Run: headless pygame with SDL's dummy video driver; simulated clock (each Clock.tick advances the game by its frame time, no real sleeping); random seed 0; keys injected as events and as key.get_pressed() state; mouse plan: one left click at the window centre at the start of phase 2, then a move to the lower-right quarter at the start of phase 3.
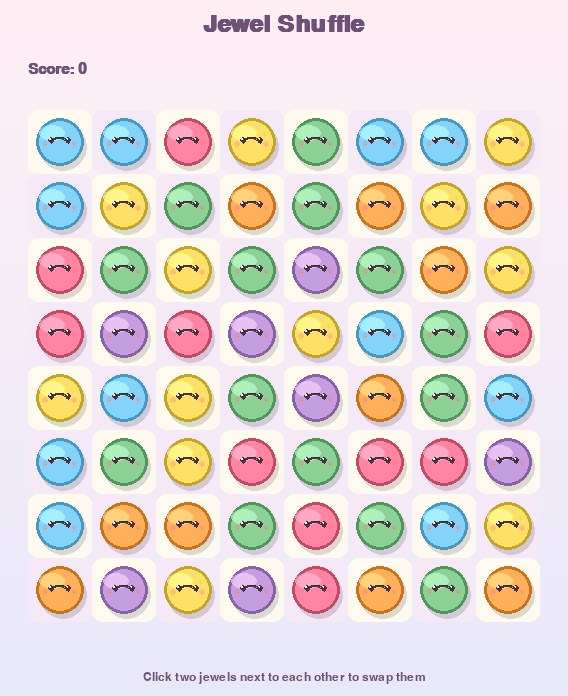
Frame 1 of 4 · flips 1–60 · no input
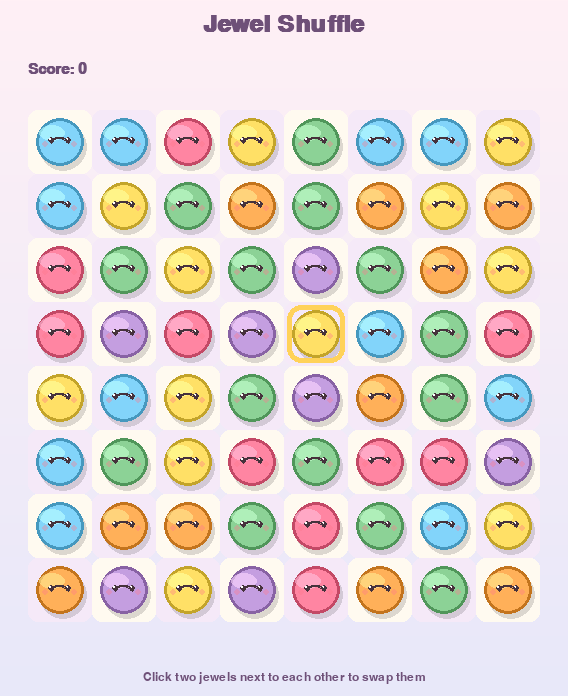
Frame 2 of 4 · flips 61–180 · clicked the window centre · tapped SPACE, RETURN · held RIGHT (→), D
Frame 3 of 4 · flips 181–300 · moved the mouse to the lower-right quarter · held DOWN (↓), S · screen unchanged from frame 2, image omitted
Frame 4 of 4 · flips 301–420 · held LEFT (←), A, UP (↑), W · screen unchanged from frame 3, image omitted

The pygame program that drew these frames:

"""
Jewel Shuffle - a cute, mouse-only match-3 game made with pygame.

How to play:
    Click a jewel, then click a neighboring jewel to swap them.
    Match 3 or more jewels of the same kind in a row or column to pop them!
    Chain reactions score bonus points.

Run with:
    pip install -r requirements.txt
    python main.py
"""

import math
import random
import sys

import pygame

# ----------------------------------------------------------------------------
# Configuration
# ----------------------------------------------------------------------------
GRID_SIZE = 8
CELL = 64
MARGIN = 28
TOP_BAR = 110
BOTTOM_BAR = 46

BOARD_X = MARGIN
BOARD_Y = TOP_BAR
WIDTH = CELL * GRID_SIZE + MARGIN * 2
HEIGHT = TOP_BAR + CELL * GRID_SIZE + MARGIN + BOTTOM_BAR
FPS = 60

SWAP_DURATION = 0.18
CLEAR_DURATION = 0.22
FALL_DURATION = 0.28

NUM_TYPES = 6

# Pastel, "cute" color palette
BG_TOP = (255, 240, 245)
BG_BOTTOM = (232, 232, 250)
BOARD_LIGHT = (255, 250, 240)
BOARD_DARK = (245, 233, 248)
TEXT_COLOR = (110, 80, 120)
SELECT_COLOR = (255, 210, 90)

JEWEL_COLORS = [
    (255, 133, 162),   # bubblegum pink
    (255, 176, 89),    # peach orange
    (255, 224, 102),   # buttercup yellow
    (130, 212, 250),   # sky blue
    (140, 210, 150),   # mint green
    (196, 158, 224),   # lavender purple
]


def clamp(value, low, high):
    return max(low, min(high, value))


def ease_out_cubic(t):
    t = clamp(t, 0.0, 1.0)
    return 1 - (1 - t) ** 3


def lerp(a, b, t):
    return a + (b - a) * t


# ----------------------------------------------------------------------------
# Jewel drawing (pre-rendered onto small surfaces for speed & cuteness)
# ----------------------------------------------------------------------------
def build_jewel_surface(color):
    size = CELL
    surf = pygame.Surface((size, size), pygame.SRCALPHA)
    cx, cy = size // 2, size // 2
    radius = int(size * 0.38)

    dark = tuple(max(0, c - 60) for c in color)
    light = tuple(min(255, c + 55) for c in color)

    # soft drop shadow
    pygame.draw.circle(surf, (0, 0, 0, 35), (cx + 3, cy + 5), radius)
    # main body
    pygame.draw.circle(surf, color, (cx, cy), radius)
    pygame.draw.circle(surf, dark, (cx, cy), radius, 3)
    # glossy highlight
    highlight_rect = pygame.Rect(0, 0, int(radius * 1.1), int(radius * 0.7))
    highlight_rect.center = (cx - radius * 0.32, cy - radius * 0.38)
    hl_surf = pygame.Surface(highlight_rect.size, pygame.SRCALPHA)
    pygame.draw.ellipse(hl_surf, (*light, 160), hl_surf.get_rect())
    surf.blit(hl_surf, highlight_rect.topleft)

    # cute face: eyes
    eye_dx = radius * 0.34
    eye_dy = -radius * 0.05
    eye_r = max(2, int(radius * 0.14))
    for sign in (-1, 1):
        ex, ey = cx + sign * eye_dx, cy + eye_dy
        pygame.draw.circle(surf, (70, 50, 60), (int(ex), int(ey)), eye_r)
        pygame.draw.circle(surf, (255, 255, 255), (int(ex - eye_r * 0.35), int(ey - eye_r * 0.35)), max(1, eye_r // 3))

    # smile
    smile_rect = pygame.Rect(0, 0, int(radius * 0.9), int(radius * 0.8))
    smile_rect.center = (cx, cy + radius * 0.18)
    pygame.draw.arc(surf, (70, 50, 60), smile_rect, math.radians(20), math.radians(160), 2)

    # tiny blush
    blush_r = max(1, int(radius * 0.13))
    blush_dx = radius * 0.62
    for sign in (-1, 1):
        bx, by = cx + sign * blush_dx, cy + radius * 0.12
        blush_surf = pygame.Surface((blush_r * 2, blush_r * 2), pygame.SRCALPHA)
        pygame.draw.circle(blush_surf, (255, 120, 140, 90), (blush_r, blush_r), blush_r)
        surf.blit(blush_surf, (bx - blush_r, by - blush_r))

    return surf


# ----------------------------------------------------------------------------
# Board logic
# ----------------------------------------------------------------------------
def find_matches(board):
    """Return a set of (row, col) cells that are part of a run of 3+."""
    matched = set()

    def scan(length, get):
        start = 0
        for i in range(1, length + 1):
            if i < length and get(i) == get(start) and get(start) != -1:
                continue
            if i - start >= 3:
                for k in range(start, i):
                    yield k
            start = i

    for r in range(GRID_SIZE):
        for c in scan(GRID_SIZE, lambda i, r=r: board[r][i]):
            matched.add((r, c))
    for c in range(GRID_SIZE):
        for r in scan(GRID_SIZE, lambda i, c=c: board[i][c]):
            matched.add((r, c))
    return matched


def board_has_moves(board):
    for r in range(GRID_SIZE):
        for c in range(GRID_SIZE):
            for dr, dc in ((0, 1), (1, 0)):
                r2, c2 = r + dr, c + dc
                if r2 < GRID_SIZE and c2 < GRID_SIZE:
                    board[r][c], board[r2][c2] = board[r2][c2], board[r][c]
                    found = bool(find_matches(board))
                    board[r][c], board[r2][c2] = board[r2][c2], board[r][c]
                    if found:
                        return True
    return False


def generate_board():
    while True:
        board = [[random.randrange(NUM_TYPES) for _ in range(GRID_SIZE)] for _ in range(GRID_SIZE)]
        # resolve any accidental starting matches
        guard = 0
        while True:
            matches = find_matches(board)
            if not matches:
                break
            for (r, c) in matches:
                board[r][c] = random.randrange(NUM_TYPES)
            guard += 1
            if guard > 200:
                break
        if board_has_moves(board):
            return board


def is_adjacent(a, b):
    return abs(a[0] - b[0]) + abs(a[1] - b[1]) == 1


def cell_center(r, c):
    return (BOARD_X + c * CELL + CELL // 2, BOARD_Y + r * CELL + CELL // 2)


def pixel_to_cell(pos):
    x, y = pos
    if not (BOARD_X <= x < BOARD_X + CELL * GRID_SIZE and BOARD_Y <= y < BOARD_Y + CELL * GRID_SIZE):
        return None
    c = (x - BOARD_X) // CELL
    r = (y - BOARD_Y) // CELL
    return (r, c)


# ----------------------------------------------------------------------------
# Sparkle particles for a little extra cuteness
# ----------------------------------------------------------------------------
class Particle:
    def __init__(self, pos, color):
        angle = random.uniform(0, math.tau)
        speed = random.uniform(40, 110)
        self.pos = [pos[0], pos[1]]
        self.vel = [math.cos(angle) * speed, math.sin(angle) * speed]
        self.life = random.uniform(0.35, 0.6)
        self.max_life = self.life
        self.color = color
        self.radius = random.uniform(2, 4)

    def update(self, dt):
        self.pos[0] += self.vel[0] * dt
        self.pos[1] += self.vel[1] * dt
        self.vel[0] *= 0.9
        self.vel[1] *= 0.9
        self.life -= dt
        return self.life > 0

    def draw(self, surface):
        t = clamp(self.life / self.max_life, 0, 1)
        alpha = int(255 * t)
        r = max(1, int(self.radius * t + 1))
        s = pygame.Surface((r * 2, r * 2), pygame.SRCALPHA)
        pygame.draw.circle(s, (*self.color, alpha), (r, r), r)
        surface.blit(s, (self.pos[0] - r, self.pos[1] - r))


# ----------------------------------------------------------------------------
# Main game
# ----------------------------------------------------------------------------
class Game:
    def __init__(self):
        self.board = generate_board()
        self.state = "idle"
        self.selected = None
        self.swap_pair = None
        self.swap_progress = 0.0
        self.clear_cells = set()
        self.clear_progress = 0.0
        self.fall_offsets = {}
        self.fall_progress = 0.0
        self.score = 0
        self.combo = 0
        self.message = ""
        self.message_timer = 0.0
        self.time = 0.0

    # -- input -------------------------------------------------------------
    def handle_click(self, pos):
        if self.state != "idle":
            return
        cell = pixel_to_cell(pos)
        if cell is None:
            return
        if self.selected is None:
            self.selected = cell
        elif cell == self.selected:
            self.selected = None
        elif is_adjacent(cell, self.selected):
            a, b = self.selected, cell
            self.selected = None
            self.start_swap(a, b, reverting=False)
        else:
            self.selected = cell

    # -- state transitions ---------------------------------------------------
    def start_swap(self, a, b, reverting):
        self.board[a[0]][a[1]], self.board[b[0]][b[1]] = self.board[b[0]][b[1]], self.board[a[0]][a[1]]
        self.swap_pair = (a, b)
        self.swap_progress = 0.0
        self.state = "swap_back" if reverting else "swap_forward"

    def start_clear(self, matched):
        self.clear_cells = matched
        self.clear_progress = 0.0
        self.state = "clear"

    def start_fall(self):
        offsets = {}
        for c in range(GRID_SIZE):
            existing = []
            existing_rows = []
            for r in range(GRID_SIZE):
                if self.board[r][c] != -1:
                    existing.append(self.board[r][c])
                    existing_rows.append(r)
            empty_count = GRID_SIZE - len(existing)
            new_types = [random.randrange(NUM_TYPES) for _ in range(empty_count)]
            new_column = new_types + existing
            new_orig_rows = [row - empty_count for row in range(empty_count)] + existing_rows
            for row in range(GRID_SIZE):
                self.board[row][c] = new_column[row]
                orig_row = new_orig_rows[row]
                drop = (row - orig_row) * CELL
                if drop > 0:
                    offsets[(row, c)] = drop
        self.fall_offsets = offsets
        self.fall_progress = 0.0
        self.state = "fall"

    def show_message(self, text, seconds=1.4):
        self.message = text
        self.message_timer = seconds

    # -- update ---------------------------------------------------------------
    def update(self, dt, particles):
        self.time += dt
        if self.message_timer > 0:
            self.message_timer -= dt

        if self.state in ("swap_forward", "swap_back"):
            self.swap_progress += dt / SWAP_DURATION
            if self.swap_progress >= 1.0:
                a, b = self.swap_pair
                if self.state == "swap_forward":
                    matched = find_matches(self.board)
                    if matched:
                        self.combo = 1
                        self.start_clear(matched)
                    else:
                        self.start_swap(a, b, reverting=True)
                else:
                    self.state = "idle"

        elif self.state == "clear":
            self.clear_progress += dt / CLEAR_DURATION
            if self.clear_progress >= 1.0:
                gained = len(self.clear_cells) * 10 * self.combo
                self.score += gained
                for (r, c) in self.clear_cells:
                    color = JEWEL_COLORS[self.board[r][c] % len(JEWEL_COLORS)]
                    center = cell_center(r, c)
                    for _ in range(6):
                        particles.append(Particle(center, color))
                    self.board[r][c] = -1
                self.clear_cells = set()
                self.start_fall()

        elif self.state == "fall":
            self.fall_progress += dt / FALL_DURATION
            if self.fall_progress >= 1.0:
                self.fall_offsets = {}
                matched = find_matches(self.board)
                if matched:
                    self.combo += 1
                    self.start_clear(matched)
                else:
                    self.combo = 0
                    if not board_has_moves(self.board):
                        self.board = generate_board()
                        self.show_message("No moves left - shuffling!")
                    self.state = "idle"

    # -- drawing ----------------------------------------------------------
    def draw_background(self, surface):
        for y in range(HEIGHT):
            t = y / HEIGHT
            color = tuple(int(lerp(BG_TOP[i], BG_BOTTOM[i], t)) for i in range(3))
            pygame.draw.line(surface, color, (0, y), (WIDTH, y))

    def draw_board_tiles(self, surface):
        for r in range(GRID_SIZE):
            for c in range(GRID_SIZE):
                rect = pygame.Rect(BOARD_X + c * CELL, BOARD_Y + r * CELL, CELL, CELL)
                color = BOARD_LIGHT if (r + c) % 2 == 0 else BOARD_DARK
                pygame.draw.rect(surface, color, rect, border_radius=10)

    def draw_jewel(self, surface, jewel_surfaces, jtype, center, scale=1.0, alpha=255):
        base = jewel_surfaces[jtype % len(jewel_surfaces)]
        if scale != 1.0:
            size = max(1, int(CELL * scale))
            img = pygame.transform.smoothscale(base, (size, size))
        else:
            img = base
        if alpha != 255:
            img = img.copy()
            img.set_alpha(alpha)
        rect = img.get_rect(center=center)
        surface.blit(img, rect)

    def draw(self, surface, jewel_surfaces, font_title, font_score, font_msg):
        self.draw_background(surface)

        # title bar
        title_surf = font_title.render("Jewel Shuffle", True, TEXT_COLOR)
        surface.blit(title_surf, title_surf.get_rect(midtop=(WIDTH // 2, 12)))
        score_surf = font_score.render(f"Score: {self.score}", True, TEXT_COLOR)
        surface.blit(score_surf, (MARGIN, 62))

        self.draw_board_tiles(surface)

        swapping_cells = set()
        if self.state in ("swap_forward", "swap_back") and self.swap_pair:
            swapping_cells = set(self.swap_pair)

        for r in range(GRID_SIZE):
            for c in range(GRID_SIZE):
                if (r, c) in swapping_cells:
                    continue
                jtype = self.board[r][c]
                if jtype == -1:
                    continue
                center = list(cell_center(r, c))
                scale = 1.0
                alpha = 255
                if (r, c) in self.clear_cells:
                    t = ease_out_cubic(self.clear_progress)
                    scale = max(0.01, 1.0 - t)
                    alpha = int(255 * (1 - t))
                elif (r, c) in self.fall_offsets:
                    drop = self.fall_offsets[(r, c)]
                    t = ease_out_cubic(self.fall_progress)
                    center[1] -= drop * (1 - t)
                self.draw_jewel(surface, jewel_surfaces, jtype, center, scale, alpha)

        # animated swap pair drawn on top
        if swapping_cells:
            a, b = self.swap_pair
            t = ease_out_cubic(self.swap_progress)
            pos_a, pos_b = cell_center(*a), cell_center(*b)
            type_a, type_b = self.board[a[0]][a[1]], self.board[b[0]][b[1]]
            # jewel now logically at 'a' visually came from 'b', and vice versa
            center_a = (lerp(pos_b[0], pos_a[0], t), lerp(pos_b[1], pos_a[1], t))
            center_b = (lerp(pos_a[0], pos_b[0], t), lerp(pos_a[1], pos_b[1], t))
            self.draw_jewel(surface, jewel_surfaces, type_a, center_a)
            self.draw_jewel(surface, jewel_surfaces, type_b, center_b)

        # selection highlight
        if self.selected is not None:
            r, c = self.selected
            rect = pygame.Rect(BOARD_X + c * CELL, BOARD_Y + r * CELL, CELL, CELL)
            pulse = 3 + int(2 * math.sin(self.time * 6))
            pygame.draw.rect(surface, SELECT_COLOR, rect.inflate(-6, -6), width=4 + pulse // 2, border_radius=14)

        # bottom instructions / messages
        if self.message_timer > 0:
            msg_surf = font_msg.render(self.message, True, (200, 70, 90))
        else:
            msg_surf = font_msg.render("Click two jewels next to each other to swap them", True, TEXT_COLOR)
        surface.blit(msg_surf, msg_surf.get_rect(midbottom=(WIDTH // 2, HEIGHT - 12)))


def main():
    pygame.init()
    pygame.display.set_caption("Jewel Shuffle")
    screen = pygame.display.set_mode((WIDTH, HEIGHT))
    clock = pygame.time.Clock()

    try:
        font_title = pygame.font.SysFont("Comic Sans MS", 36, bold=True)
        font_score = pygame.font.SysFont("Comic Sans MS", 22, bold=True)
        font_msg = pygame.font.SysFont("Comic Sans MS", 18)
    except Exception:
        font_title = pygame.font.SysFont(None, 40)
        font_score = pygame.font.SysFont(None, 26)
        font_msg = pygame.font.SysFont(None, 20)

    jewel_surfaces = [build_jewel_surface(color) for color in JEWEL_COLORS]

    game = Game()
    particles = []

    running = True
    while running:
        dt = clock.tick(FPS) / 1000.0
        for event in pygame.event.get():
            if event.type == pygame.QUIT:
                running = False
            elif event.type == pygame.KEYDOWN:
                if event.key == pygame.K_ESCAPE:
                    running = False
                elif event.key == pygame.K_r:
                    game = Game()
                    particles = []
            elif event.type == pygame.MOUSEBUTTONDOWN and event.button == 1:
                game.handle_click(event.pos)

        game.update(dt, particles)
        particles = [p for p in particles if p.update(dt)]

        game.draw(screen, jewel_surfaces, font_title, font_score, font_msg)
        for p in particles:
            p.draw(screen)

        pygame.display.flip()

    pygame.quit()
    sys.exit()


if __name__ == "__main__":
    main()
